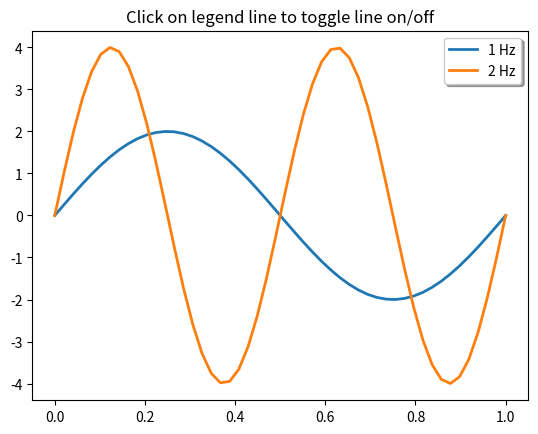

The matplotlib source for this figure:
#  -*- coding: utf-8 -*-
"""

Author: Gustavo B. Rangel
Date: 01/07/2021

"""

import numpy as np
import matplotlib.pyplot as plt


t = np.linspace(0, 1)
y1 = 2 * np.sin(2*np.pi*t)
y2 = 4 * np.sin(2*np.pi*2*t)

fig, ax = plt.subplots()
ax.set_title('Click on legend line to toggle line on/off')
line1, = ax.plot(t, y1, lw=2, label='1 Hz')
line2, = ax.plot(t, y2, lw=2, label='2 Hz')
leg = ax.legend(fancybox=True, shadow=True)

lines = [line1, line2]
lined = {}  # Will map legend lines to original lines.
for legline, origline in zip(leg.get_lines(), lines):
    legline.set_picker(True)  # Enable picking on the legend line.
    lined[legline] = origline


def on_pick(event):
    # On the pick event, find the original line corresponding to the legend
    # proxy line, and toggle its visibility.
    legline = event.artist
    origline = lined[legline]
    visible = not origline.get_visible()
    origline.set_visible(visible)
    # Change the alpha on the line in the legend so we can see what lines
    # have been toggled.
    legline.set_alpha(1.0 if visible else 0.2)
    fig.canvas.draw()

fig.canvas.mpl_connect('pick_event', on_pick)
plt.show()